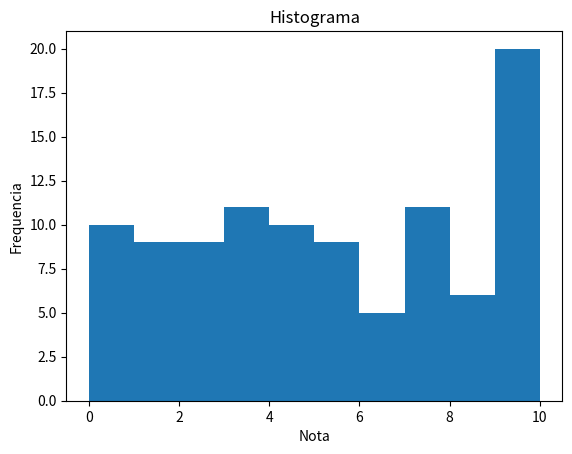
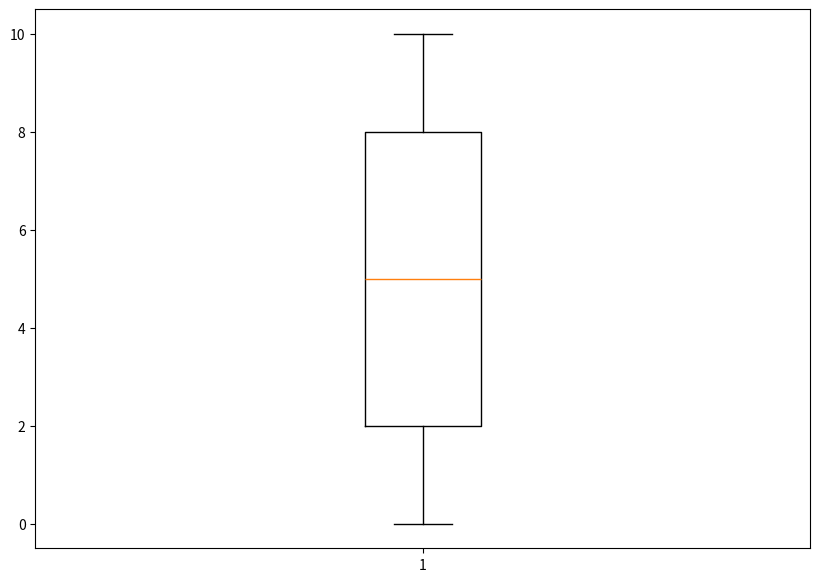

Write the Python code that produced these figures, in order.
import numpy as np
from scipy import stats as st
import matplotlib.pyplot as plt
import random


# notas = [10, 2, 3, 5, 7.5, 3, 5]
# notas = [5, 3, 3, 5, 5, 3, 5]

notas = []
for i in range(100):
    nota = random.randint(0, 10)
    notas.append(nota)

x = np.array(notas)
# mais facilmente, podemos utilizar o metodo numpy.mean
media = np.mean(x)
mediana = np.median(x)
# calcular a variância amostral
variance = np.var(x)
moda = st.mode(x)

print("a média das notas é ", media) 
print("a mediana das notas é ", mediana)
print("a variância das notas é ", variance) #variância vai ser adicionada e subtraída com base na média 
#Se média = 6 e variância = 2, quer dizer que a média vai variar de 8 até 4  
print(f"a moda das notas é {moda}")


# calcular o percentil 25
percentil25 = np.percentile(x, 25) # resultado: 2 #Significa que 25% dos valores da lista estão abaixo de 2 e 75% acima de 2

# calcular o percentil 50 = (mediana)
mediana = np.percentile(x, 50)

# calcular o percentil 75
percentil75 = np.percentile(x, 75)

# exibir os resultados
print(percentil25)
print(mediana)
print(percentil75)

plt.hist(x, bins=10)
plt.title('Histograma')
plt.ylabel('Frequencia')
plt.xlabel('Nota')
plt.show()

fig = plt.figure(figsize=(10, 7)) #tamanho 10 por 7
# Creating plot
plt.boxplot(x)
# show plot
plt.show()
